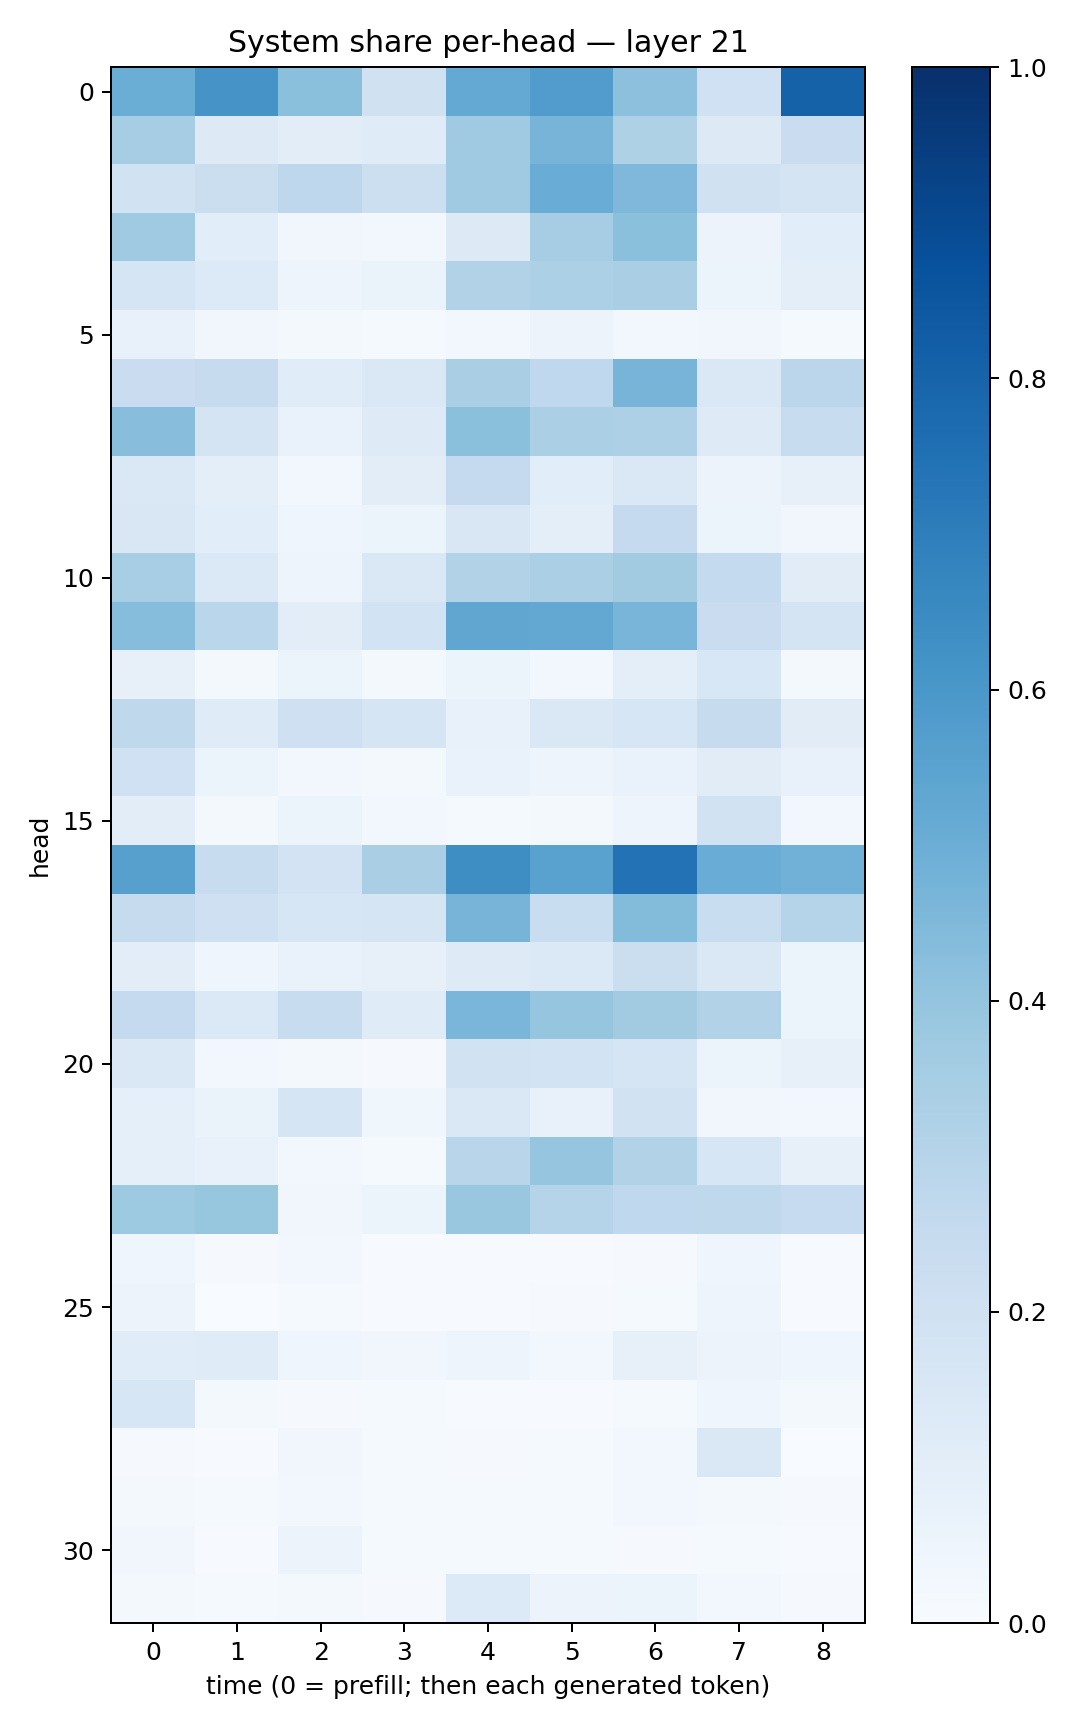

Source data for this figure (header and first rows):
0.5001242, 0.6121543, 0.42154965, 0.19886588, 0.5202491, 0.5758741, 0.41410905, 0.20195211, 0.80702263
0.3503, 0.1281, 0.1038, 0.1188, 0.3681, 0.4701, 0.3208, 0.1279, 0.2277
0.1897, 0.2225, 0.2758, 0.2182, 0.37, 0.5077, 0.4522, 0.1977, 0.1734
0.3674, 0.107, 0.03214, 0.02614, 0.1284, 0.3506, 0.4211, 0.05667, 0.1088
0.1714, 0.1365, 0.04835, 0.06455, 0.3101, 0.3315, 0.3363, 0.06178, 0.09951
0.07118, 0.03159, 0.0202, 0.0144, 0.02754, 0.05756, 0.02903, 0.03209, 0.0137
0.2289, 0.2425, 0.1138, 0.1467, 0.3392, 0.2661, 0.4699, 0.1447, 0.2831
0.4291, 0.1732, 0.06772, 0.1249, 0.4182, 0.3346, 0.3263, 0.1244, 0.2417
0.1445, 0.09922, 0.0254, 0.1022, 0.2512, 0.1077, 0.1463, 0.05692, 0.08082
0.1509, 0.109, 0.0407, 0.05938, 0.1506, 0.09764, 0.2508, 0.05863, 0.03303
0.3443, 0.1382, 0.04779, 0.1465, 0.3154, 0.3349, 0.3628, 0.2576, 0.1098
0.432, 0.2857, 0.1018, 0.1857, 0.5339, 0.5248, 0.4657, 0.2291, 0.1789
0.07966, 0.02039, 0.06077, 0.02018, 0.05087, 0.02852, 0.09921, 0.1544, 0.01666
0.2731, 0.1205, 0.2048, 0.1651, 0.07284, 0.1467, 0.1598, 0.2442, 0.1106
0.2007, 0.06124, 0.03078, 0.02271, 0.06977, 0.04858, 0.06896, 0.1107, 0.07219
0.1038, 0.01953, 0.06218, 0.02737, 0.01496, 0.01765, 0.04803, 0.1897, 0.02832
0.5615, 0.2365, 0.1799, 0.3393, 0.6403, 0.552, 0.7451, 0.5051, 0.4838
0.2424, 0.2076, 0.1583, 0.1642, 0.4724, 0.2337, 0.4381, 0.2326, 0.3038
0.1048, 0.04181, 0.06823, 0.07947, 0.1219, 0.1381, 0.2264, 0.1437, 0.06064
0.2522, 0.1369, 0.2357, 0.119, 0.4629, 0.3946, 0.3607, 0.3136, 0.06178
0.1423, 0.02843, 0.01673, 0.01151, 0.194, 0.1862, 0.1653, 0.05989, 0.07947
0.0911, 0.06461, 0.1662, 0.03818, 0.1433, 0.07062, 0.1895, 0.03135, 0.02923
0.0935, 0.07331, 0.02376, 0.01357, 0.2892, 0.3959, 0.3142, 0.1567, 0.08161
0.3719, 0.392, 0.03196, 0.06174, 0.3834, 0.2979, 0.2661, 0.2703, 0.2462
0.04051, 0.00849, 0.02802, 0.007224, 0.006807, 0.004927, 0.01067, 0.04133, 0.00513
0.05699, 0.002632, 0.01528, 0.007052, 0.004236, 0.009639, 0.01432, 0.04697, 0.00503
0.117, 0.1201, 0.03978, 0.03214, 0.04711, 0.02834, 0.07932, 0.05763, 0.0405
0.1574, 0.01688, 0.01143, 0.01205, 0.004584, 0.006306, 0.0141, 0.04523, 0.02046
0.0103, 0.007623, 0.03454, 0.0122, 0.008462, 0.01199, 0.02553, 0.1444, 0.002849
0.01778, 0.01479, 0.02955, 0.0148, 0.01442, 0.01259, 0.02969, 0.0166, 0.009208
0.03312, 0.004339, 0.05774, 0.01185, 0.01388, 0.01204, 0.01157, 0.01418, 0.004497
0.02334, 0.0149, 0.02335, 0.008929, 0.1345, 0.05741, 0.0537, 0.03, 0.00821
